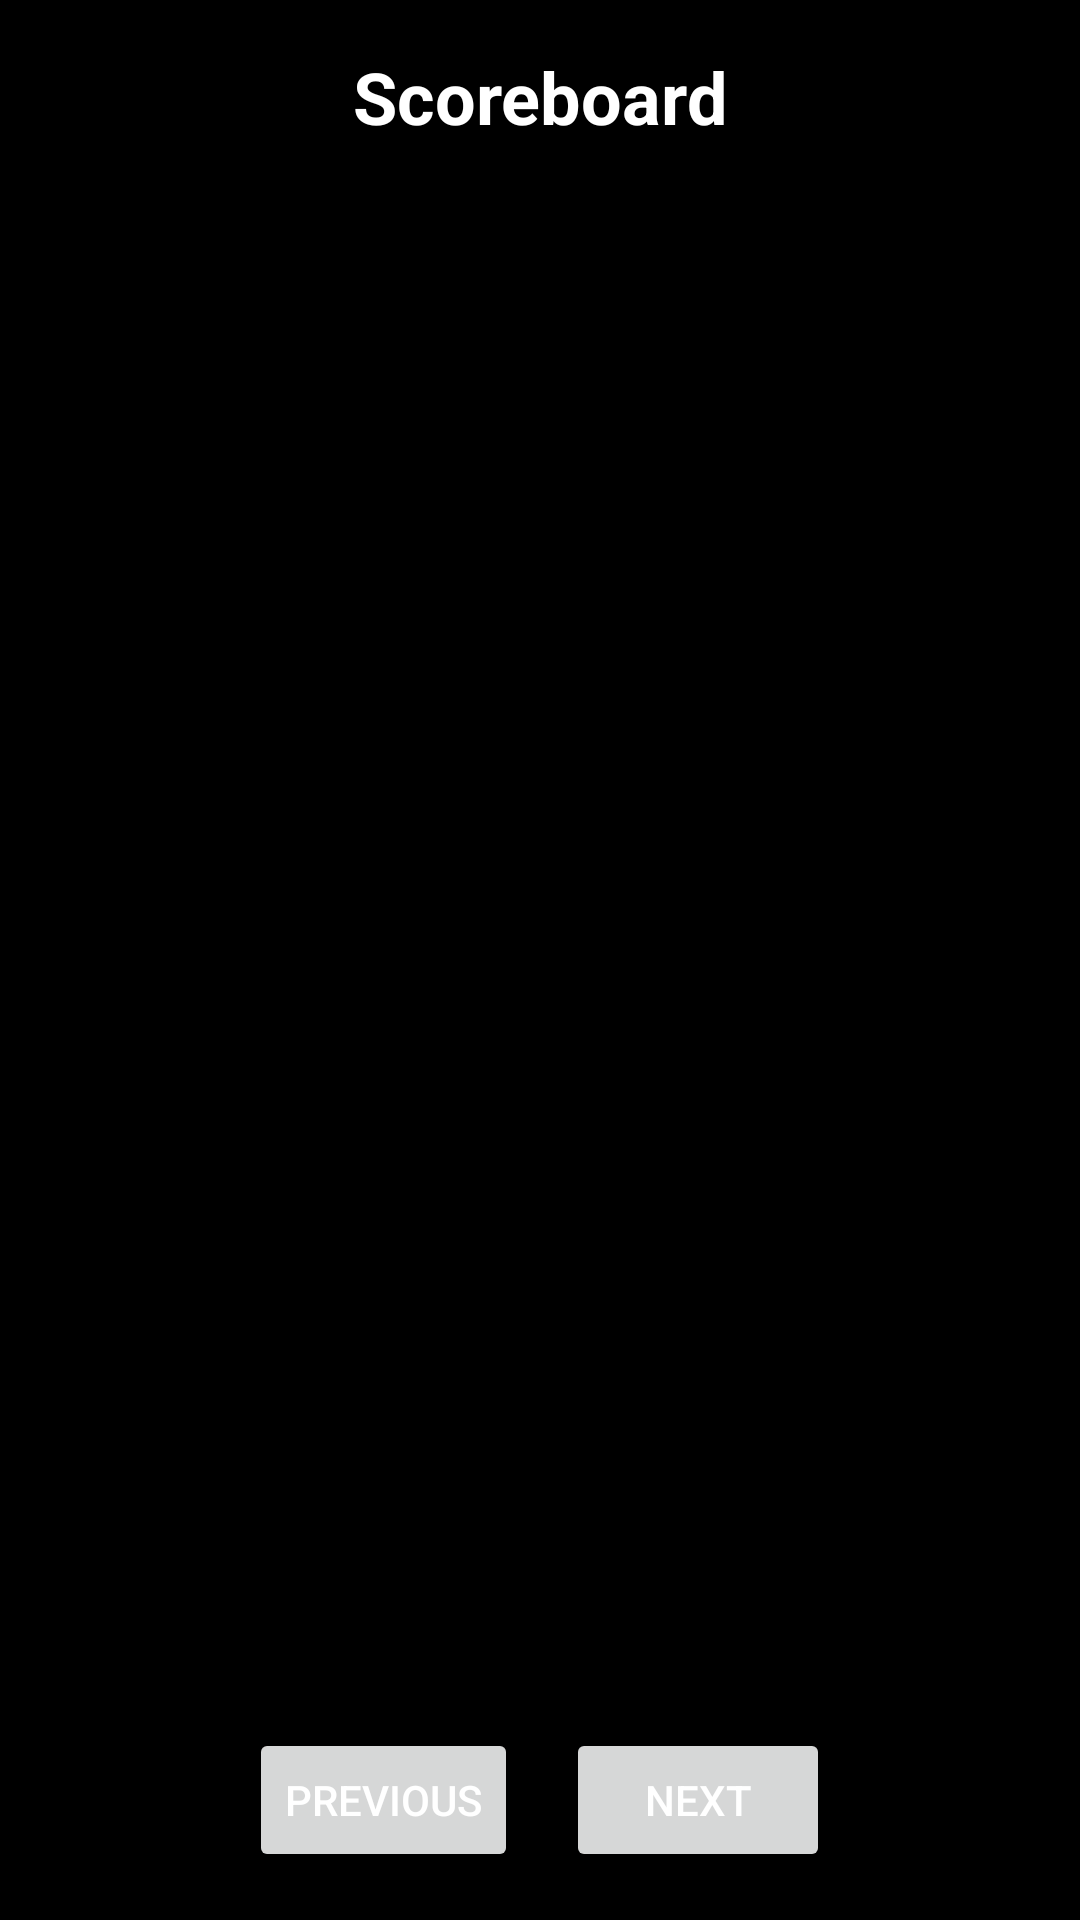

Android layout source for this screen:
<!-- AndroidManifest.xml: application theme Theme.Screensage -->
<!-- res/layout/fragment_scoreboard.xml -->
<?xml version="1.0" encoding="utf-8"?>

<LinearLayout
    xmlns:android="http://schemas.android.com/apk/res/android"
    android:id="@+id/scoreboardRoot"
    android:layout_width="match_parent"
    android:layout_height="match_parent"
    android:orientation="vertical"
    android:padding="16dp">

    
    <TextView
        android:id="@+id/textTitle"
        android:layout_width="match_parent"
        android:layout_height="wrap_content"
        android:text="Scoreboard"
        android:textSize="24sp"
        android:textStyle="bold"
        android:gravity="center"
        android:paddingBottom="16dp" />

    
    <androidx.recyclerview.widget.RecyclerView
        android:id="@+id/scoreboardRecyclerView"
        android:layout_width="match_parent"
        android:layout_height="0dp"
        android:layout_weight="1"
        android:clipToPadding="false"
        android:paddingBottom="8dp" />

    
    <LinearLayout
        android:layout_width="match_parent"
        android:layout_height="wrap_content"
        android:orientation="horizontal"
        android:gravity="center"
        android:layout_marginTop="8dp">

        <Button
            android:id="@+id/btnPreviousReviews"
            android:layout_width="wrap_content"
            android:layout_height="wrap_content"
            android:text="Previous" />

        <View
            android:layout_width="16dp"
            android:layout_height="0dp" />

        <Button
            android:id="@+id/btnNextReviews"
            android:layout_width="wrap_content"
            android:layout_height="wrap_content"
            android:text="Next" />
    </LinearLayout>

</LinearLayout>
<!-- resources referenced by this layout -->
<resources>
  <style name="Theme.Screensage" parent="Theme.MaterialComponents.DayNight.DarkActionBar">
          <item name="android:windowBackground">@color/black</item>
          <item name="android:windowSplashScreenBackground" tools:ignore="NewApi">@color/black</item>
          <item name="colorOnBackground">@color/white</item>
  
          <item name="android:itemBackground">@color/black</item>
  
          
          <item name="colorPrimary">@color/teal_500</item>
          <item name="colorPrimaryVariant">@color/teal_700</item>
          <item name="colorOnPrimary">@color/white</item>
          
          <item name="colorSecondary">@color/teal_200</item>
          <item name="colorSecondaryVariant">@color/teal_700</item>
          <item name="colorOnSecondary">@color/black</item>
          
          <item name="android:statusBarColor">?attr/colorPrimaryVariant</item>
          
          <item name="android:textColorHint">@color/white</item>
  
          <item name="android:textColor">@color/white</item>
  
      </style>
  <color name="black">#FF000000</color>
  <color name="white">#FFFFFFFF</color>
  <color name="teal_500">#03DAC5</color>
  <color name="teal_700">#FF018786</color>
  <color name="teal_200">#FF03DAC5</color>
</resources>
